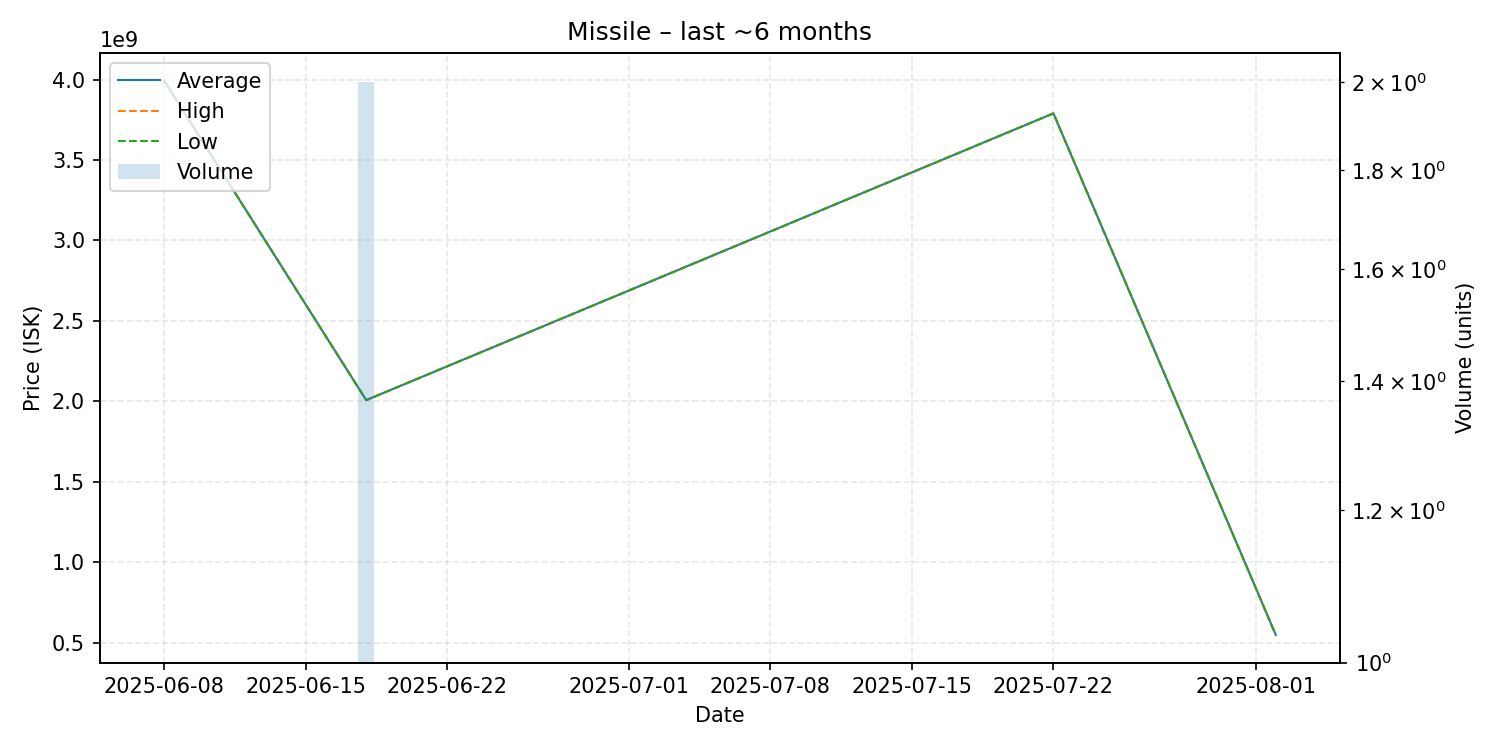

The file beside this chart, header and first rows:
date, average, highest, lowest, order_count, volume
2025-06-08, 3993000000, 3993000000, 3993000000, 1, 1
2025-06-18, 2007500000, 2008000000, 2007000000, 2, 2
2025-07-22, 3790000000, 3790000000, 3790000000, 1, 1
2025-08-02, 548300000, 548300000, 548300000, 1, 1
